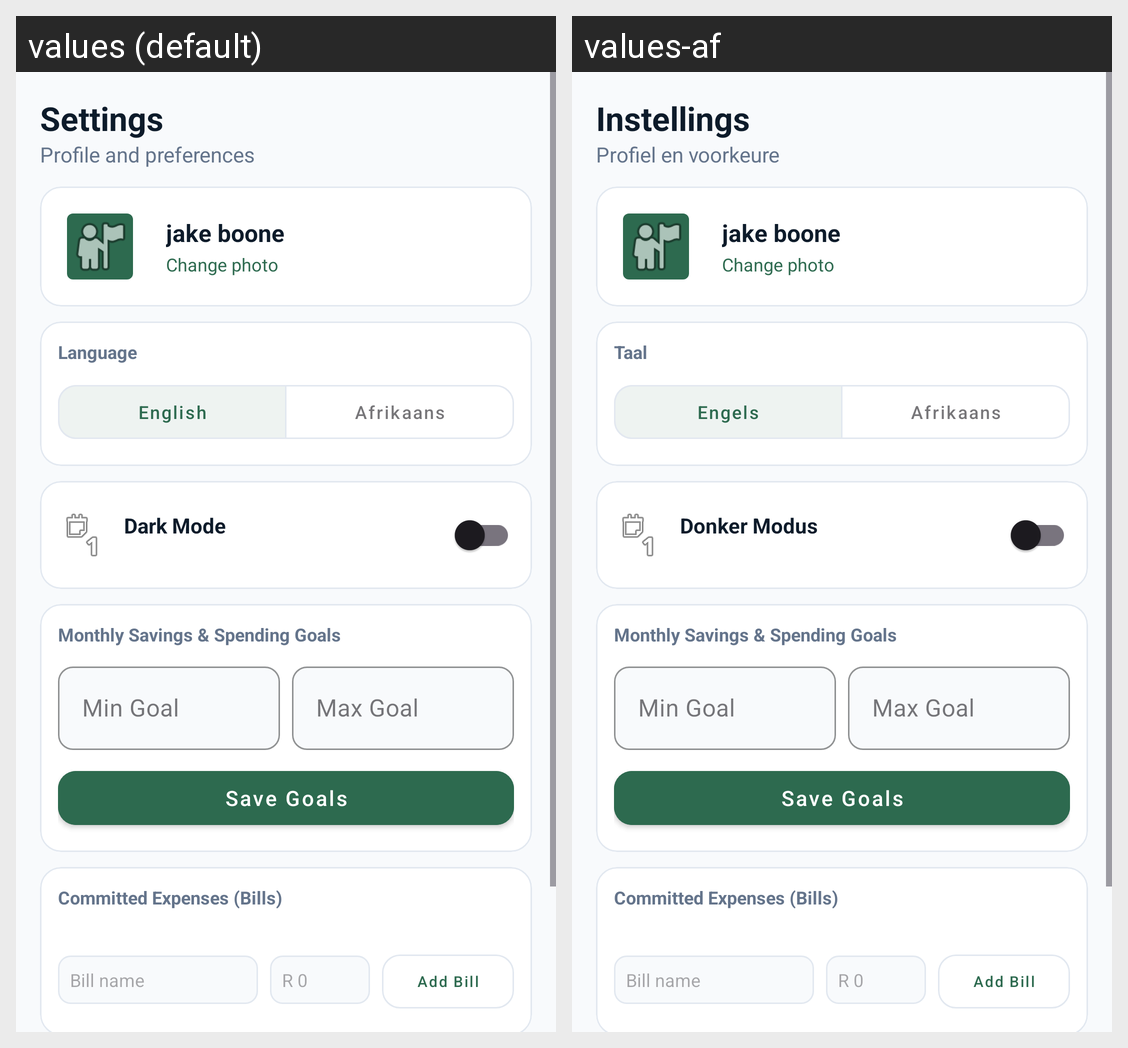

Strings drawn on this Android screen and how each of the app's shown locales translates them:
Android screen res/layout/fragment_settings.xml rendered under 2 locales, left to right: values (default), values-af. Device: Nexus 5 (rendered at 1080×1920; each locale shown at half size, 540×960, under a caption strip naming it); theme Theme.VaultWise.
Strings drawn on this screen, with the default value and each locale's value (text and hints the layout hard-codes, and strings that could not be matched under every locale, appear in the picture but are not listed):

settings_title
  values: Settings
  values-af: Instellings

settings_profile_subtitle
  values: Profile and preferences
  values-af: Profiel en voorkeure

user_name_placeholder
  values: jake boone
  values-af: jake boone  [not translated; the default value is used]

change_profile_photo
  values: Change photo
  values-af: Change photo  [not translated; the default value is used]

label_language
  values: Language
  values-af: Taal

lang_english
  values: English
  values-af: Engels

lang_afrikaans
  values: Afrikaans
  values-af: Afrikaans

label_dark_mode
  values: Dark Mode
  values-af: Donker Modus

label_monthly_goals
  values: Monthly Savings & Spending Goals
  values-af: Monthly Savings & Spending Goals  [not translated; the default value is used]

hint_min_goal
  values: Min Goal
  values-af: Min Goal  [not translated; the default value is used]

hint_max_goal
  values: Max Goal
  values-af: Max Goal  [not translated; the default value is used]

btn_save_goals
  values: Save Goals
  values-af: Save Goals  [not translated; the default value is used]

label_committed_expenses
  values: Committed Expenses (Bills)
  values-af: Committed Expenses (Bills)  [not translated; the default value is used]

hint_bill_name
  values: Bill name
  values-af: Bill name  [not translated; the default value is used]

hint_bill_amount
  values: R 0
  values-af: R 0  [not translated; the default value is used]

btn_add_bill
  values: Add Bill
  values-af: Add Bill  [not translated; the default value is used]
